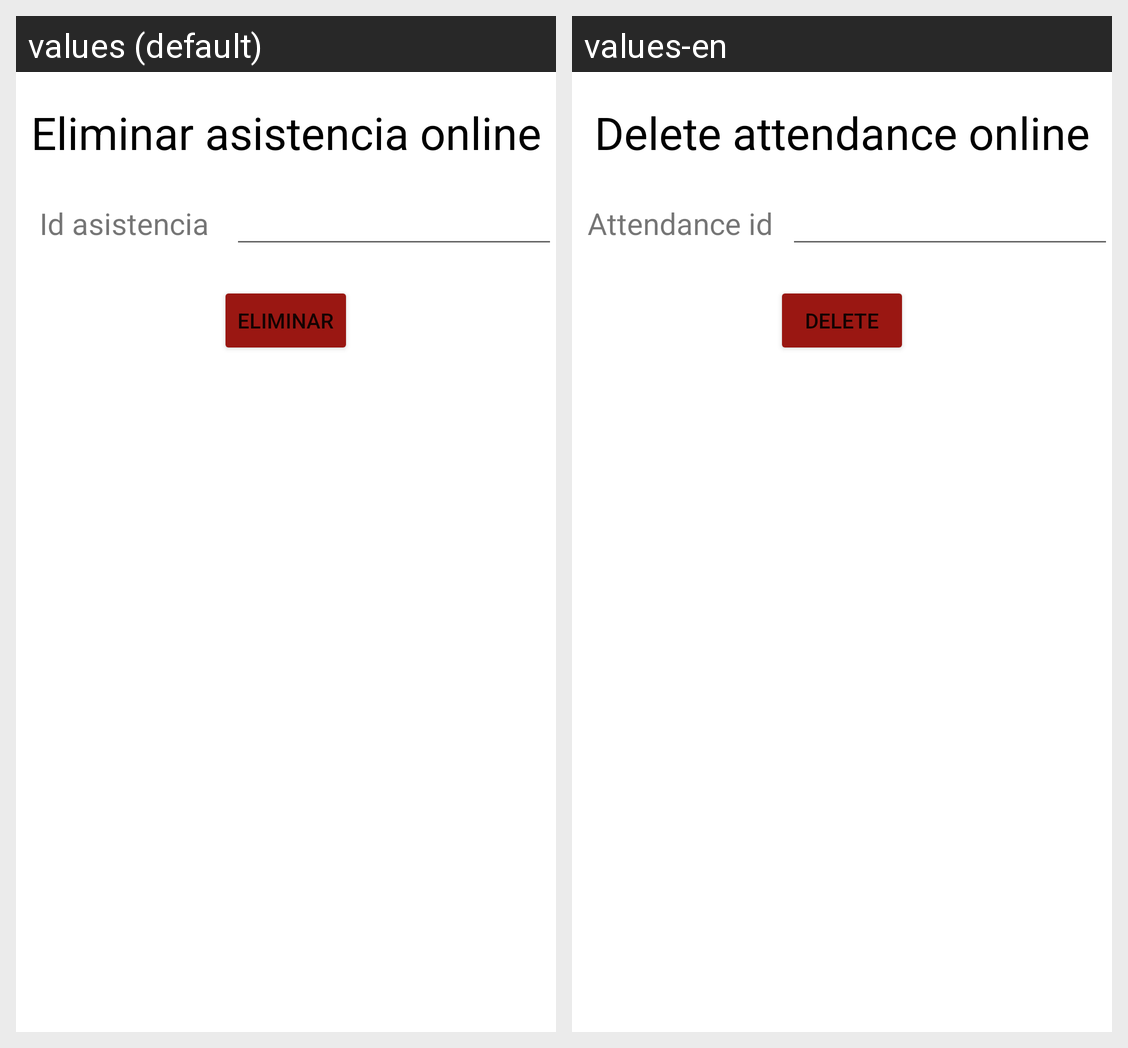

The Android screen above is rendered under two locales of the same app. Produce the string resources it draws, with the default and per-locale values.
Android screen res/layout/activity_eliminar_asistencia_externo.xml rendered under 2 locales, left to right: values (default), values-en. Device: Nexus 5 (rendered at 1080×1920; each locale shown at half size, 540×960, under a caption strip naming it); theme Theme.App_proyecto01.
Strings drawn on this screen, with the default value and each locale's value (text and hints the layout hard-codes, and strings that could not be matched under every locale, appear in the picture but are not listed):

eliminarAsistenciaO
  values: Eliminar asistencia online
  values-en: Delete attendance online

idAsistencia
  values: Id asistencia
  values-en: Attendance id

eliminar
  values: Eliminar
  values-en: Delete
